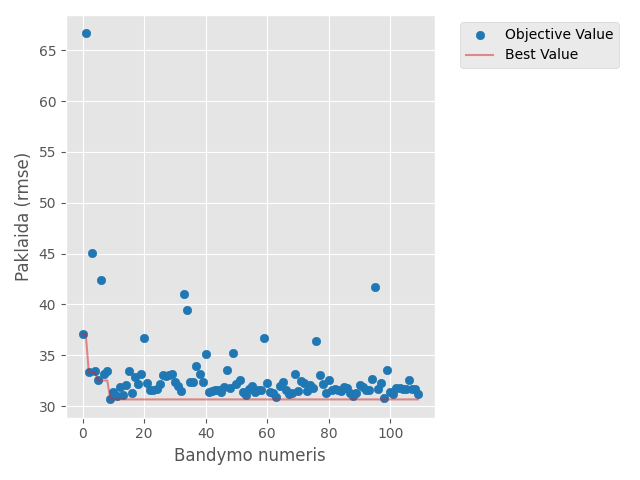

Data behind this chart, as committed beside it:
number, value, datetime_start, datetime_complete, duration, params_batch_size, params_dense_units, params_dropout_0, params_dropout_1, params_dropout_2, params_learning_rate, params_n_lstm_layers, params_time_steps, params_units_0, params_units_1, params_units_2, state
0, 37.1, 2026-05-08 07:08:30.139681, 2026-05-08 07:10:10.261417, 0 days 00:01:40.121736, 16, 64, 0.1394, 0.3367, 0.3086, 0.005094, 3, 1, 96, 224.0, 32.0, COMPLETE
1, 66.66, 2026-05-08 07:10:10.264417, 2026-05-08 07:19:58.652538, 0 days 00:09:48.388121, 16, 48, 0.4717, 0.284, 0.2869, 0.02405, 3, 24, 128, 224.0, 32.0, COMPLETE
2, 33.32, 2026-05-08 07:19:58.653502, 2026-05-08 07:20:42.584576, 0 days 00:00:43.931074, 64, 32, 0.408, 0.1165, , 0.00164, 2, 1, 224, 128.0, , COMPLETE
3, 45.06, 2026-05-08 07:20:42.584576, 2026-05-08 07:23:07.406345, 0 days 00:02:24.821769, 32, 80, 0.3164, 0.2463, 0.4354, 0.008707, 3, 6, 64, 256.0, 192.0, COMPLETE
4, 33.45, 2026-05-08 07:23:07.406345, 2026-05-08 07:32:03.217330, 0 days 00:08:55.810985, 64, 96, 0.4586, 0.4631, , 0.004659, 2, 24, 96, 256.0, , COMPLETE
5, 32.53, 2026-05-08 07:32:03.217330, 2026-05-08 07:34:43.257600, 0 days 00:02:40.040270, 64, 96, 0.4947, , , 0.007107, 1, 12, 192, , , COMPLETE
6, 42.43, 2026-05-08 07:34:43.259995, 2026-05-08 07:47:55.308785, 0 days 00:13:12.048790, 32, 64, 0.3742, 0.3241, 0.4937, 0.004907, 3, 24, 32, 256.0, 160.0, COMPLETE
7, 33.21, 2026-05-08 07:47:55.308785, 2026-05-08 07:59:51.537901, 0 days 00:11:56.229116, 16, 16, 0.3012, 0.4931, , 0.002583, 2, 24, 224, 128.0, , COMPLETE
8, 33.49, 2026-05-08 07:59:51.537901, 2026-05-08 08:03:01.912682, 0 days 00:03:10.374781, 32, 80, 0.4103, 0.2016, , 0.003308, 2, 6, 192, 224.0, , COMPLETE
9, 30.66, 2026-05-08 08:03:01.913613, 2026-05-08 08:08:04.082092, 0 days 00:05:02.168479, 16, 112, 0.3513, , , 0.001979, 1, 12, 256, , , COMPLETE
10, 31.39, 2026-05-08 08:08:04.088127, 2026-05-08 08:12:35.108706, 0 days 00:04:31.020579, 16, 128, 0.1922, , , 0.001002, 1, 12, 256, , , COMPLETE
11, 31.01, 2026-05-08 08:12:35.108706, 2026-05-08 08:17:24.315596, 0 days 00:04:49.206890, 16, 128, 0.1701, , , 0.001287, 1, 12, 256, , , COMPLETE
12, 31.89, 2026-05-08 08:17:24.315596, 2026-05-08 08:21:20.564927, 0 days 00:03:56.249331, 16, 128, 0.2245, , , 0.00101, 1, 12, 256, , , COMPLETE
13, 31.11, 2026-05-08 08:21:20.564927, 2026-05-08 08:24:54.035156, 0 days 00:03:33.470229, 16, 112, 0.2538, , , 0.001879, 1, 12, 160, , , COMPLETE
14, 32.04, 2026-05-08 08:24:54.036194, 2026-05-08 08:29:10.063606, 0 days 00:04:16.027412, 16, 112, 0.1527, , , 0.001667, 1, 12, 256, , , COMPLETE
15, 33.5, 2026-05-08 08:29:10.064541, 2026-05-08 08:32:40.079757, 0 days 00:03:30.015216, 16, 128, 0.1088, , , 0.01124, 1, 12, 192, , , COMPLETE
16, 31.33, 2026-05-08 08:32:40.079757, 2026-05-08 08:36:48.310104, 0 days 00:04:08.230347, 16, 112, 0.259, , , 0.002649, 1, 12, 224, , , COMPLETE
17, 32.9, 2026-05-08 08:36:48.311104, 2026-05-08 08:41:29.480231, 0 days 00:04:41.169127, 16, 96, 0.3513, 0.4011, , 0.00131, 2, 12, 160, 32.0, , COMPLETE
18, 32.17, 2026-05-08 08:41:29.481230, 2026-05-08 08:43:20.672823, 0 days 00:01:51.191593, 32, 112, 0.1918, , , 0.003179, 1, 6, 256, , , COMPLETE
19, 33.2, 2026-05-08 08:43:20.673822, 2026-05-08 08:44:06.910496, 0 days 00:00:46.236674, 64, 128, 0.3414, 0.1134, , 0.002073, 2, 1, 224, 32.0, , COMPLETE
20, 36.68, 2026-05-08 08:44:06.910496, 2026-05-08 08:45:37.160143, 0 days 00:01:30.249647, 16, 96, 0.2659, , , 0.01604, 1, 12, 128, , , COMPLETE
21, 32.24, 2026-05-08 08:45:37.161081, 2026-05-08 08:48:33.634484, 0 days 00:02:56.473403, 16, 112, 0.2578, , , 0.001669, 1, 12, 160, , , COMPLETE
22, 31.63, 2026-05-08 08:48:33.635409, 2026-05-08 08:51:40.576020, 0 days 00:03:06.940611, 16, 112, 0.2069, , , 0.00134, 1, 12, 192, , , COMPLETE
23, 31.57, 2026-05-08 08:51:40.577036, 2026-05-08 08:56:16.767672, 0 days 00:04:36.190636, 16, 128, 0.1569, , , 0.002341, 1, 12, 224, , , COMPLETE
24, 31.7, 2026-05-08 08:56:16.768671, 2026-05-08 08:59:26.698940, 0 days 00:03:09.930269, 16, 80, 0.2325, , , 0.003585, 1, 12, 160, , , COMPLETE
25, 32.17, 2026-05-08 08:59:26.698940, 2026-05-08 09:04:08.195276, 0 days 00:04:41.496336, 16, 112, 0.2765, , , 0.00191, 1, 12, 256, , , COMPLETE
26, 33.04, 2026-05-08 09:04:08.195798, 2026-05-08 09:09:07.594418, 0 days 00:04:59.398620, 16, 96, 0.3112, 0.1783, , 0.001231, 2, 12, 32, 96.0, , COMPLETE
27, 32.93, 2026-05-08 09:09:07.595419, 2026-05-08 09:10:37.160760, 0 days 00:01:29.565341, 16, 128, 0.4018, , , 0.003698, 1, 6, 96, , , COMPLETE
28, 33.09, 2026-05-08 09:10:37.160760, 2026-05-08 09:11:20.311152, 0 days 00:00:43.150392, 64, 112, 0.1144, 0.4094, , 0.00139, 2, 1, 128, 160.0, , COMPLETE
29, 33.18, 2026-05-08 09:11:20.311152, 2026-05-08 09:11:59.324434, 0 days 00:00:39.013282, 32, 64, 0.1794, , , 0.002164, 1, 1, 64, , , COMPLETE
30, 32.36, 2026-05-08 09:11:59.324434, 2026-05-08 09:15:20.909122, 0 days 00:03:21.584688, 16, 48, 0.2348, , , 0.006002, 1, 12, 224, , , COMPLETE
31, 32.02, 2026-05-08 09:15:20.909122, 2026-05-08 09:20:06.003506, 0 days 00:04:45.094384, 16, 112, 0.286, , , 0.002784, 1, 12, 256, , , COMPLETE
32, 31.54, 2026-05-08 09:20:06.003506, 2026-05-08 09:23:33.599316, 0 days 00:03:27.595810, 16, 128, 0.2473, , , 0.001884, 1, 12, 224, , , COMPLETE
33, 41.06, 2026-05-08 09:23:33.600317, 2026-05-08 09:26:55.435820, 0 days 00:03:21.835503, 16, 96, 0.332, , , 0.02824, 1, 12, 224, , , COMPLETE
34, 39.45, 2026-05-08 09:26:55.435820, 2026-05-08 09:33:39.509717, 0 days 00:06:44.073897, 16, 112, 0.2871, 0.3836, 0.1005, 0.002724, 3, 12, 192, 64.0, 256.0, COMPLETE
35, 32.34, 2026-05-08 09:33:39.509717, 2026-05-08 09:41:01.508553, 0 days 00:07:21.998836, 16, 80, 0.383, , , 0.004006, 1, 24, 256, , , COMPLETE
36, 32.35, 2026-05-08 09:41:01.509413, 2026-05-08 09:44:50.061174, 0 days 00:03:48.551761, 64, 112, 0.4299, , , 0.001508, 1, 12, 224, , , COMPLETE
37, 33.99, 2026-05-08 09:44:50.061174, 2026-05-08 09:45:48.593005, 0 days 00:00:58.531831, 16, 96, 0.1366, , , 0.001119, 1, 1, 160, , , COMPLETE
38, 33.19, 2026-05-08 09:45:48.593005, 2026-05-08 09:58:38.848813, 0 days 00:12:50.255808, 32, 128, 0.3674, 0.2002, , 0.001777, 2, 24, 256, 160.0, , COMPLETE
39, 32.36, 2026-05-08 09:58:38.848813, 2026-05-08 10:01:38.885078, 0 days 00:03:00.036265, 64, 32, 0.3193, 0.2682, , 0.002368, 2, 6, 192, 192.0, , COMPLETE
40, 35.14, 2026-05-08 10:01:38.885078, 2026-05-08 10:07:14.546005, 0 days 00:05:35.660927, 16, 80, 0.2147, 0.4503, 0.1531, 0.004435, 3, 12, 64, 96.0, 96.0, COMPLETE
41, 31.35, 2026-05-08 10:07:14.546498, 2026-05-08 10:11:38.698882, 0 days 00:04:24.152384, 16, 128, 0.1757, , , 0.001046, 1, 12, 256, , , COMPLETE
42, 31.51, 2026-05-08 10:11:38.698882, 2026-05-08 10:15:24.399023, 0 days 00:03:45.700141, 16, 128, 0.1716, , , 0.001433, 1, 12, 256, , , COMPLETE
43, 31.58, 2026-05-08 10:15:24.400024, 2026-05-08 10:19:38.134510, 0 days 00:04:13.734486, 16, 112, 0.2007, , , 0.001161, 1, 12, 224, , , COMPLETE
44, 31.58, 2026-05-08 10:19:38.134510, 2026-05-08 10:25:46.793054, 0 days 00:06:08.658544, 16, 128, 0.1365, , , 0.001013, 1, 12, 256, , , COMPLETE
45, 31.35, 2026-05-08 10:25:46.793054, 2026-05-08 10:34:27.345770, 0 days 00:08:40.552716, 16, 128, 0.2543, , , 0.001489, 1, 24, 256, , , COMPLETE
46, 31.85, 2026-05-08 10:34:27.345770, 2026-05-08 10:39:29.419216, 0 days 00:05:02.073446, 32, 112, 0.2521, , , 0.002918, 1, 24, 224, , , COMPLETE
47, 33.56, 2026-05-08 10:39:29.420317, 2026-05-08 10:49:47.793777, 0 days 00:10:18.373460, 16, 96, 0.3035, 0.3597, , 0.001558, 2, 24, 256, 64.0, , COMPLETE
48, 31.78, 2026-05-08 10:49:47.794787, 2026-05-08 10:58:35.721416, 0 days 00:08:47.926629, 16, 128, 0.3614, , , 0.002096, 1, 24, 192, , , COMPLETE
49, 35.25, 2026-05-08 10:58:35.721416, 2026-05-08 11:03:56.110658, 0 days 00:05:20.389242, 16, 48, 0.2784, , , 0.008313, 1, 24, 224, , , COMPLETE
50, 32.14, 2026-05-08 11:03:56.110869, 2026-05-08 11:04:36.018285, 0 days 00:00:39.907416, 64, 96, 0.3232, , , 0.005498, 1, 6, 96, , , COMPLETE
51, 32.54, 2026-05-08 11:04:36.019248, 2026-05-08 11:08:22.680643, 0 days 00:03:46.661395, 16, 128, 0.2179, , , 0.001216, 1, 12, 256, , , COMPLETE
52, 31.39, 2026-05-08 11:08:22.681163, 2026-05-08 11:12:38.719260, 0 days 00:04:16.038097, 16, 128, 0.2421, , , 0.001591, 1, 12, 256, , , COMPLETE
53, 31.13, 2026-05-08 11:12:38.719260, 2026-05-08 11:22:50.339660, 0 days 00:10:11.620400, 16, 112, 0.1752, , , 0.001856, 1, 24, 256, , , COMPLETE
54, 31.72, 2026-05-08 11:22:50.339660, 2026-05-08 11:30:40.505862, 0 days 00:07:50.166202, 16, 112, 0.344, , , 0.002314, 1, 24, 224, , , COMPLETE
55, 31.95, 2026-05-08 11:30:40.506783, 2026-05-08 11:38:02.552434, 0 days 00:07:22.045651, 16, 112, 0.2652, , , 0.001864, 1, 24, 256, , , COMPLETE
56, 31.42, 2026-05-08 11:38:02.553440, 2026-05-08 11:44:50.811448, 0 days 00:06:48.258008, 16, 112, 0.1531, , , 0.002466, 1, 24, 224, , , COMPLETE
57, 31.59, 2026-05-08 11:44:50.811448, 2026-05-08 11:52:27.090071, 0 days 00:07:36.278623, 32, 112, 0.1925, , , 0.003098, 1, 24, 256, , , COMPLETE
58, 31.58, 2026-05-08 11:52:27.090071, 2026-05-08 11:59:05.237329, 0 days 00:06:38.147258, 16, 16, 0.2252, , , 0.001719, 1, 24, 224, , , COMPLETE
59, 36.7, 2026-05-08 11:59:05.237329, 2026-05-08 11:59:51.559021, 0 days 00:00:46.321692, 16, 96, 0.1153, , , 0.01383, 1, 1, 128, , , COMPLETE
... 50 more rows
